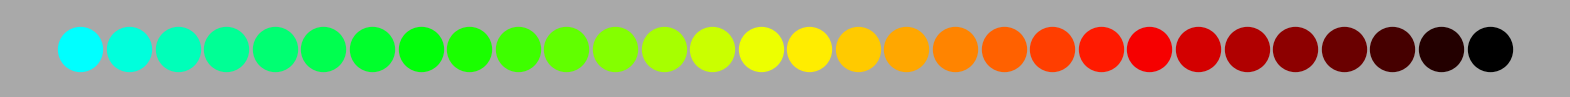

The matplotlib source for this figure: (Note: this script raises an exception after producing the figure.)
import matplotlib.pyplot as plt    # to plot the color scheme
# Used to navigate the directories and check for files
import os
# backup directory of this file, because the working directory is changed to save files
color_schemes_directory = os.getcwd()

def original_color_scheme(value, value_list):
    if value >= 1000:
        color = (1 - (value-1000)/(value_list[-1]-1000), 0, 0)
    elif value >= 200:
        color = (1, 1-(value-200)/800, 0)
    elif value >= 50:
        color = ((value-50)/150, 1, 0)
    else:
        color = (0, 1, 1-value/50)
    return color

def color_scheme(value, value_list):
    value = value - value_list[0]
    max_value = value_list[-1] - value_list[0]
    value = value/max_value
    if value >= 0.75:
        color = (1 - 4*(value-0.75), 0, 0)
    elif value >= 0.5:
        color = (1, 1 - 4*(value-0.5), 0)
    elif value >= 0.25:
        color = (4*(value-0.25), 1, 0)
    else:
        color = (0, 1, 1-4*value)
    return color

plt.figure(figsize=(20, 1), facecolor='darkgrey')    # enlarge plot
ax = plt.axes(frameon=False)
ax.axes.get_yaxis().set_visible(False)
ax.axes.get_xaxis().set_visible(False)
# plt.xticks(fontsize = 50)
array = [e for e in range(0,30)]
for e in array: plt.scatter(e, 0, color=color_scheme(e, array), s=1000)
os.chdir("..")   # move to correct directory
# check if the needed directory is available - otherwise create it
if not(os.path.isdir("results")): os.makedirs("results")
if not(os.path.isdir("results/Grundlagen")): os.makedirs("results/Grundlagen")
plt.savefig("results/Grundlagen/color_schemes.png", facecolor="darkgrey")
os.chdir(color_schemes_directory)    # return to original directory
plt.close("all")